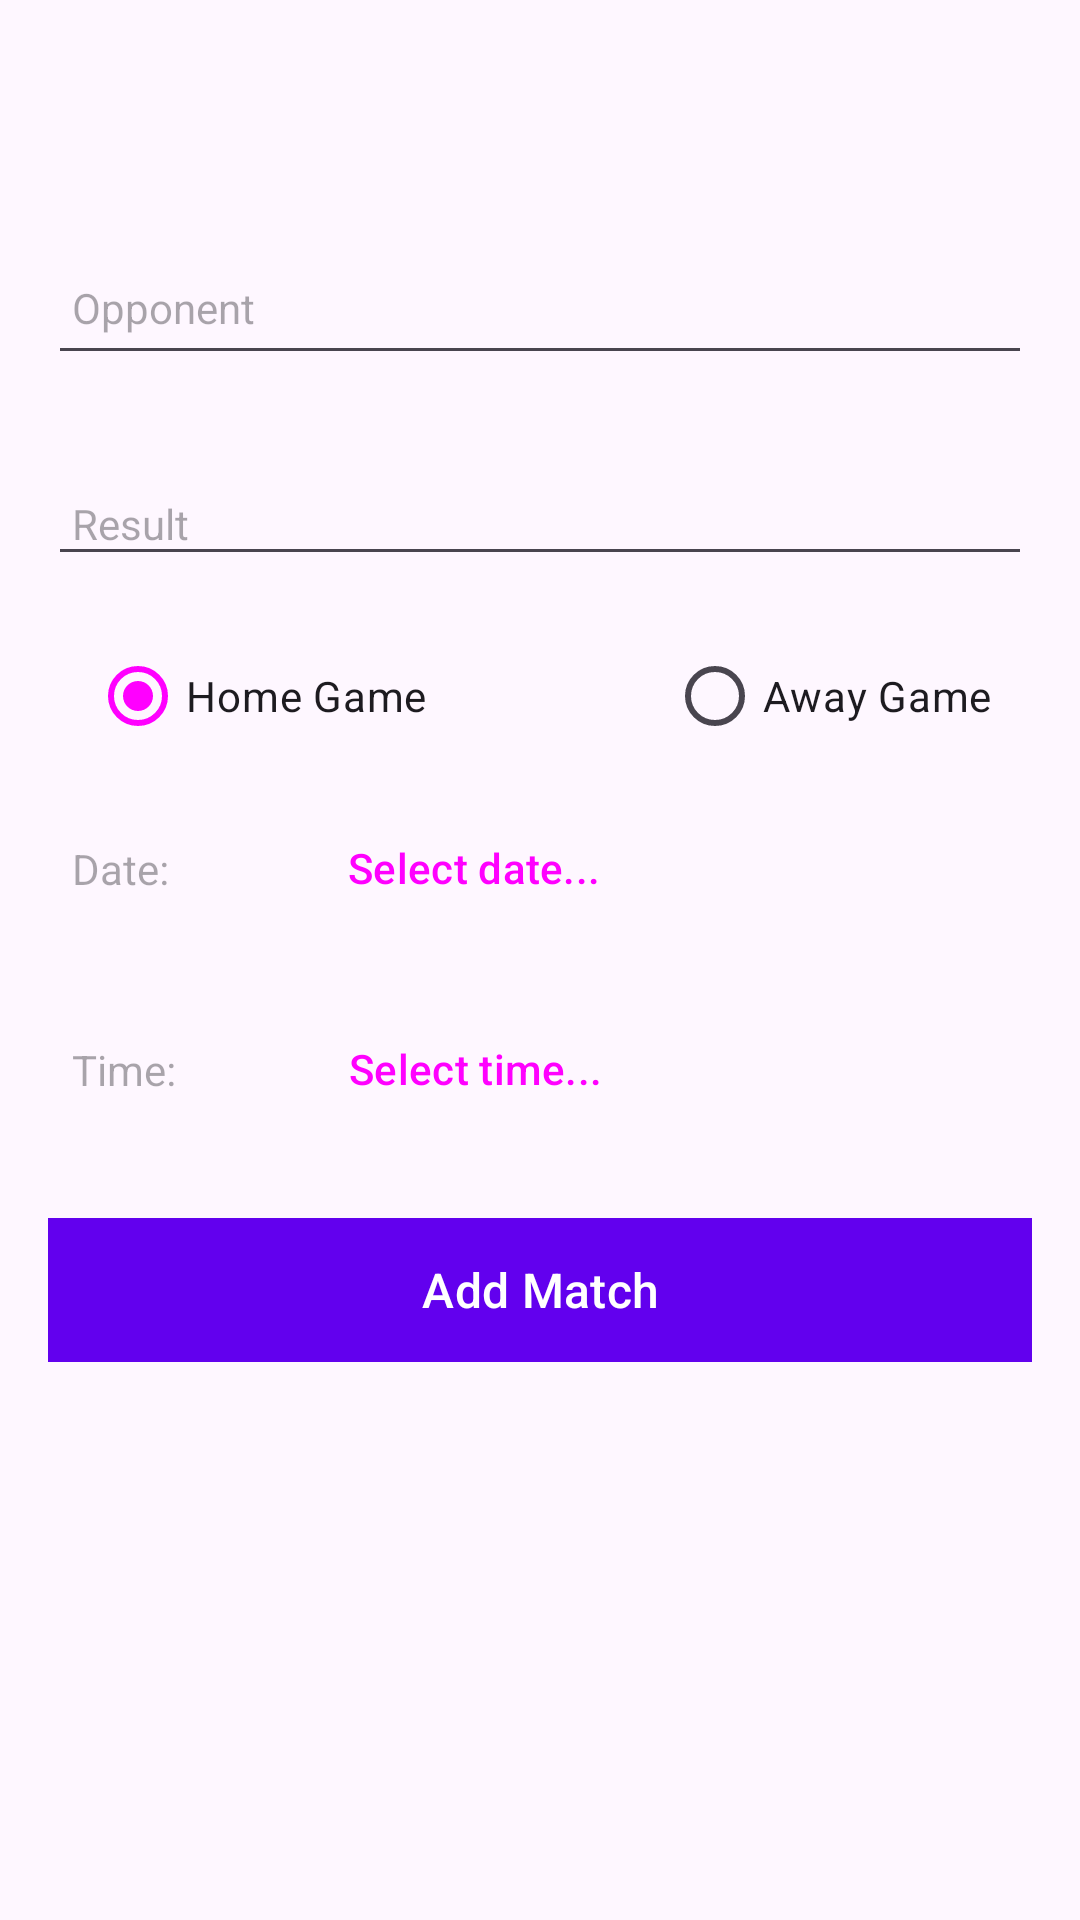

This screen was rendered from an Android layout file. Write that file and the resources it references.
<!-- AndroidManifest.xml: application theme Theme.Matchday -->
<!-- res/layout/activity_match.xml -->
<?xml version="1.0" encoding="utf-8"?>
<androidx.constraintlayout.widget.ConstraintLayout
    xmlns:android="http://schemas.android.com/apk/res/android"
    xmlns:app="http://schemas.android.com/apk/res-auto"
    xmlns:tools="http://schemas.android.com/tools"
    android:layout_width="match_parent"
    android:layout_height="match_parent"
    tools:context="ie.wit.matchday.activities.MatchActivity">

    <RelativeLayout
        android:layout_width="match_parent"
        android:layout_height="wrap_content"
        app:layout_constraintBottom_toBottomOf="parent"
        app:layout_constraintTop_toTopOf="parent">

        <com.google.android.material.appbar.AppBarLayout
            android:id="@+id/appBarLayout"
            android:layout_width="match_parent"
            android:layout_height="wrap_content"
            android:fitsSystemWindows="true"
            app:elevation="0dip"
            app:theme="@style/ThemeOverlay.AppCompat.Dark.ActionBar">

            <androidx.appcompat.widget.Toolbar
                android:id="@+id/toolbar"
                android:layout_width="match_parent"
                android:layout_height="wrap_content"
                app:titleTextColor="@color/white" />
        </com.google.android.material.appbar.AppBarLayout>

        <ScrollView
            android:layout_width="match_parent"
            android:layout_height="match_parent"
            android:layout_below="@id/appBarLayout"
            android:fillViewport="true">

            <LinearLayout
                android:layout_width="match_parent"
                android:layout_height="wrap_content"
                android:orientation="vertical">

                <EditText
                    android:id="@+id/matchOpponent"
                    android:layout_width="match_parent"
                    android:layout_height="45dp"
                    android:layout_margin="16dp"
                    android:autofillHints="no"
                    android:hint="@string/hint_matchOpponent"
                    android:inputType="text"
                    android:maxLength="25"
                    android:maxLines="1"
                    android:padding="8dp"
                    android:textSize="14sp" />

                <EditText
                    android:id="@+id/result"
                    android:layout_width="match_parent"
                    android:layout_height="wrap_content"
                    android:layout_margin="16dp"
                    android:autofillHints="no"
                    android:hint="@string/hint_result"
                    android:inputType="text"
                    android:maxLength="25"
                    android:maxLines="1"
                    android:padding="8dp"
                    android:textSize="14sp" />

                <RadioGroup
                    android:id="@+id/radioGroup"
                    android:layout_width="match_parent"
                    android:layout_height="wrap_content"
                    android:orientation="horizontal">

                    <RadioButton
                        android:id="@+id/homeGame"
                        android:layout_width="wrap_content"
                        android:layout_height="wrap_content"
                        android:layout_marginLeft="30dp"
                        android:checked="true"
                        android:text="@string/homeGame" />

                    <RadioButton
                        android:id="@+id/awayGame"
                        android:layout_width="wrap_content"
                        android:layout_height="wrap_content"
                        android:layout_marginLeft="80dp"
                        android:text="@string/awayGame" />

                </RadioGroup>

                <LinearLayout
                    android:id="@+id/dateLayout"
                    android:layout_width="match_parent"
                    android:layout_height="wrap_content"
                    android:layout_alignParentBottom="true">

                    <TextView
                        android:id="@+id/dateText"
                        android:layout_width="60dp"
                        android:layout_height="wrap_content"
                        android:layout_centerHorizontal="true"
                        android:layout_margin="16dp"
                        android:hint="@string/date_text"
                        android:padding="8dp"
                        android:stateListAnimator="@null"
                        android:textSize="14sp" />

                    <Button
                        style="@style/Widget.Material3.Button.ElevatedButton"
                        android:id="@+id/date"
                        android:layout_gravity="center"
                        android:layout_width="wrap_content"
                        android:layout_height="wrap_content"
                        android:text="@string/hint_date"
                        android:textSize="14sp"/>

                </LinearLayout>

                <LinearLayout
                    android:id="@+id/timeLayout"
                    android:layout_width="match_parent"
                    android:layout_height="wrap_content"
                    android:layout_alignParentBottom="true">

                    <TextView
                        android:id="@+id/timeText"
                        android:layout_width="60dp"
                        android:layout_height="wrap_content"
                        android:layout_centerHorizontal="true"
                        android:layout_margin="16dp"
                        android:hint="@string/time_text"
                        android:padding="8dp"
                        android:stateListAnimator="@null"
                        android:textSize="14sp" />

                    <Button
                        style="@style/Widget.Material3.Button.ElevatedButton"
                        android:id="@+id/time"
                        android:layout_gravity="center"
                        android:layout_width="wrap_content"
                        android:layout_height="wrap_content"
                        android:text="@string/hint_time"
                        android:textSize="14sp"/>
                </LinearLayout>

                <Button
                    style="@style/Widget.Material3.Button.TonalButton"
                    app:backgroundTint="@color/design_default_color_primary"
                    android:id="@+id/btnAdd"
                    android:layout_width="match_parent"
                    android:layout_height="wrap_content"
                    android:layout_margin="16dp"
                    android:paddingTop="8dp"
                    android:paddingBottom="8dp"
                    android:stateListAnimator="@null"
                    android:background="@color/design_default_color_primary_variant"
                    android:text="@string/button_addMatch"
                    android:textColor="@color/white"
                    android:textSize="16sp"/>

            </LinearLayout>
        </ScrollView>

    </RelativeLayout>
</androidx.constraintlayout.widget.ConstraintLayout>
<!-- resources referenced by this layout -->
<resources>
  <color name="white">#FFFFFFFF</color>
  <string name="awayGame">Away Game</string>
  <string name="button_addMatch">Add Match</string>
  <string name="date_text">Date: </string>
  <string name="hint_date">Select date...</string>
  <string name="hint_matchOpponent">Opponent</string>
  <string name="hint_result">Result</string>
  <string name="hint_time">Select time...</string>
  <string name="homeGame">Home Game</string>
  <string name="time_text">Time: </string>
  <style name="Theme.Matchday" parent="Theme.Material3.DayNight.NoActionBar">
          
          <item name="colorPrimary">@color/green</item>
          <item name="colorPrimaryVariant">@color/green_dark</item>
          <item name="colorOnPrimary">@color/white</item>
          
          <item name="colorSecondary">@color/purple</item>
          <item name="colorSecondaryVariant">@color/purple_dark</item>
          <item name="colorOnSecondary">@color/black</item>
          
          <item name="android:statusBarColor" tools:targetApi="l">?attr/colorPrimaryVariant</item>
          
          <item name="android:actionMenuTextColor">@color/white</item>
  
  
  
  
  
  
  
  
  
      </style>
  <color name="black">#FF000000</color>
</resources>
